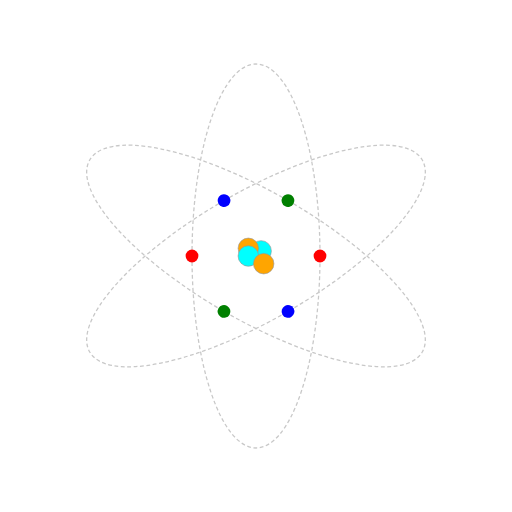
t = 0.00 s
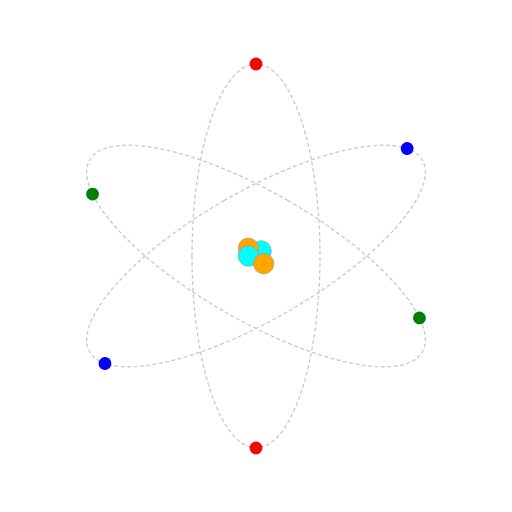
t = 0.25 s
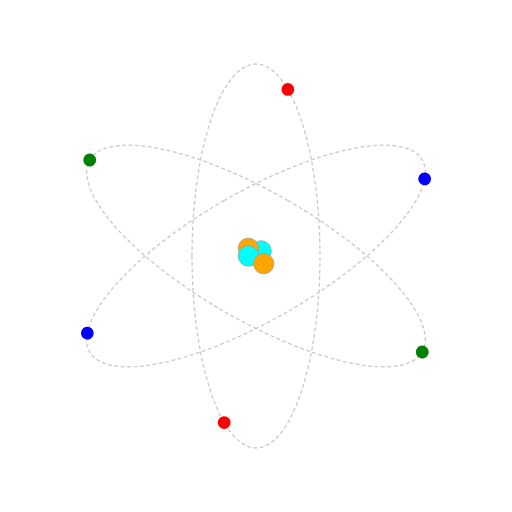
t = 0.30 s
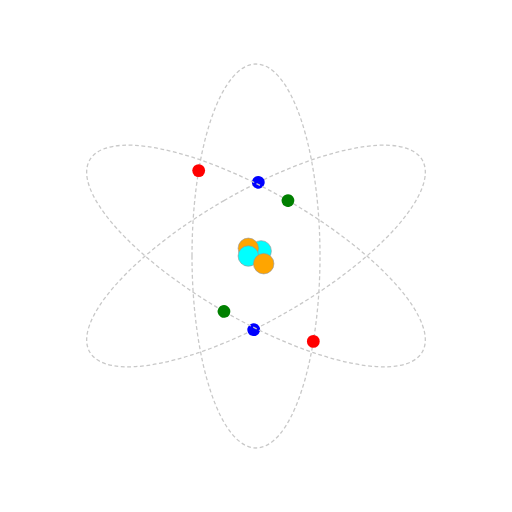
t = 0.60 s
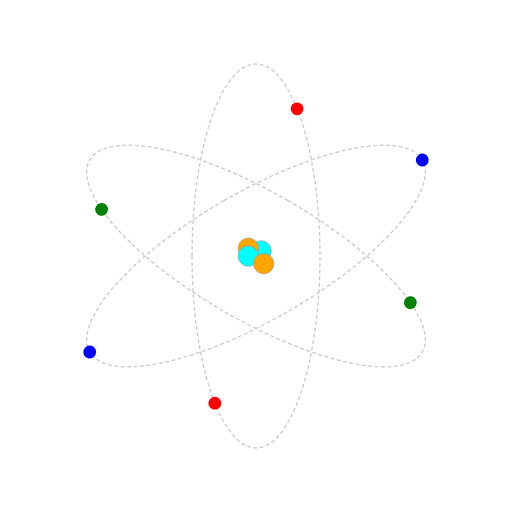
t = 0.83 s
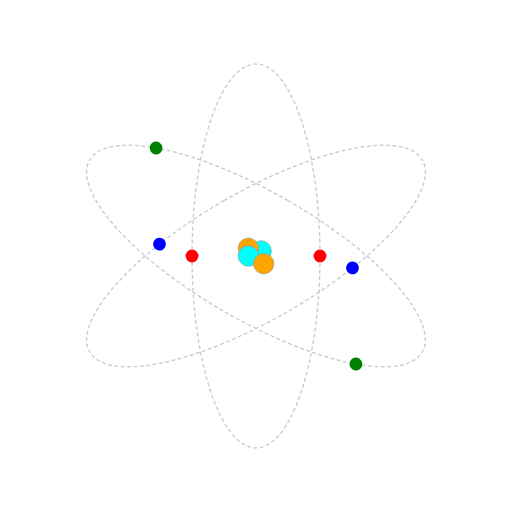
t = 1.00 s

The animated SVG that drew these frames (rendered in a browser with its animation timeline set to each time). Animation: 6 SMIL elements (animateMotion=6); one cycle of 1.20 s, repeats indefinitely.

<svg width="100%" height="100%" viewBox="0 0 400 400"
     xmlns="http://www.w3.org/2000/svg"
     xmlns:xlink="http://www.w3.org/1999/xlink">

  <desc>
    Atom with animation

    by Jay Nick
    STEAMcoded.org
  </desc>

  <g transform="rotate(0,200,200)">
    <path id="p1" d="M150,200A50,150,0,0,1,250,200A50,150,0,0,1,150,200z"
          style="fill:none;stroke:rgb(200,200,200);stroke-dasharray:3,2;" />
    <circle r="5" style="fill:red">
      <animateMotion dur="1s" repeatCount="indefinite">
        <mpath xlink:href="#p1" />
      </animateMotion>
    </circle>
  </g>
  <g transform="rotate(180,200,200)">
    <circle r="5" style="fill:red">
      <animateMotion dur="1s" repeatCount="indefinite">
        <mpath xlink:href="#p1" />
      </animateMotion>
    </circle>
  </g>

  <g transform="rotate(60,200,200)">
    <use xlink:href="#p1" />
    <circle r="5" style="fill:blue">
      <animateMotion dur="1.1s" repeatCount="indefinite">
        <mpath xlink:href="#p1" />
      </animateMotion>
    </circle>
  </g>
  <g transform="rotate(240,200,200)">
    <circle r="5" style="fill:blue">
      <animateMotion dur="1.1s" repeatCount="indefinite">
        <mpath xlink:href="#p1" />
      </animateMotion>
    </circle>
  </g>

  <g transform="rotate(120,200,200)">
    <use xlink:href="#p1" />
    <circle r="5" style="fill:green">
      <animateMotion dur="1.2s" repeatCount="indefinite">
        <mpath xlink:href="#p1" />
      </animateMotion>
    </circle>
  </g>
  <g transform="rotate(300,200,200)">
    <circle r="5" style="fill:green">
      <animateMotion dur="1.2s" repeatCount="indefinite">
        <mpath xlink:href="#p1" />
      </animateMotion>
    </circle>
  </g>

  <g id="nucleus" style="stroke:rgb(150,150,150);stroke-width:0.5px;">
    <circle cx="204" cy="196" r="8" style="fill:cyan;" />
    <circle cx="194" cy="194" r="8" style="fill:orange;" />
    <circle cx="194" cy="200" r="8" style="fill:cyan;" />
    <circle cx="206" cy="206" r="8" style="fill:orange;" />
  </g>

</svg>
